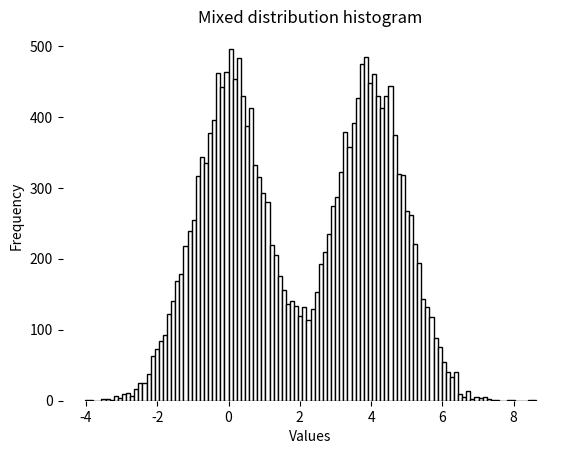

Python code for this plot:
try:
    # Importando dependências necessárias
    import numpy as np
    import matplotlib.pyplot as plt

except:
    print("Falta instalaçao de dependencias")


def q3_graphing():

    # Definindo valores para a geração dos gráficos
    graph1_values =  np.random.normal(loc=0,scale=1,size=10000)
    graph2_values =  np.random.normal(loc=4,scale=1,size=10000)
    
    # Concatenando os valores dos dois gráficos para gerar juntos
    finalGraph = np.concatenate((graph1_values, graph2_values))

    # Editando a aparência e plotando o gráfico
    plt.hist(finalGraph, color='k', bins=110, edgecolor='k', facecolor='white')
    
    # Retirando o quadrado delimitando o plot do gráfico
    plt.box(False)
    
    # Título e legenda para os eixos
    plt.title('Mixed distribution histogram')
    plt.xlabel('Values')
    plt.ylabel('Frequency')
    plt.show()

q3_graphing()